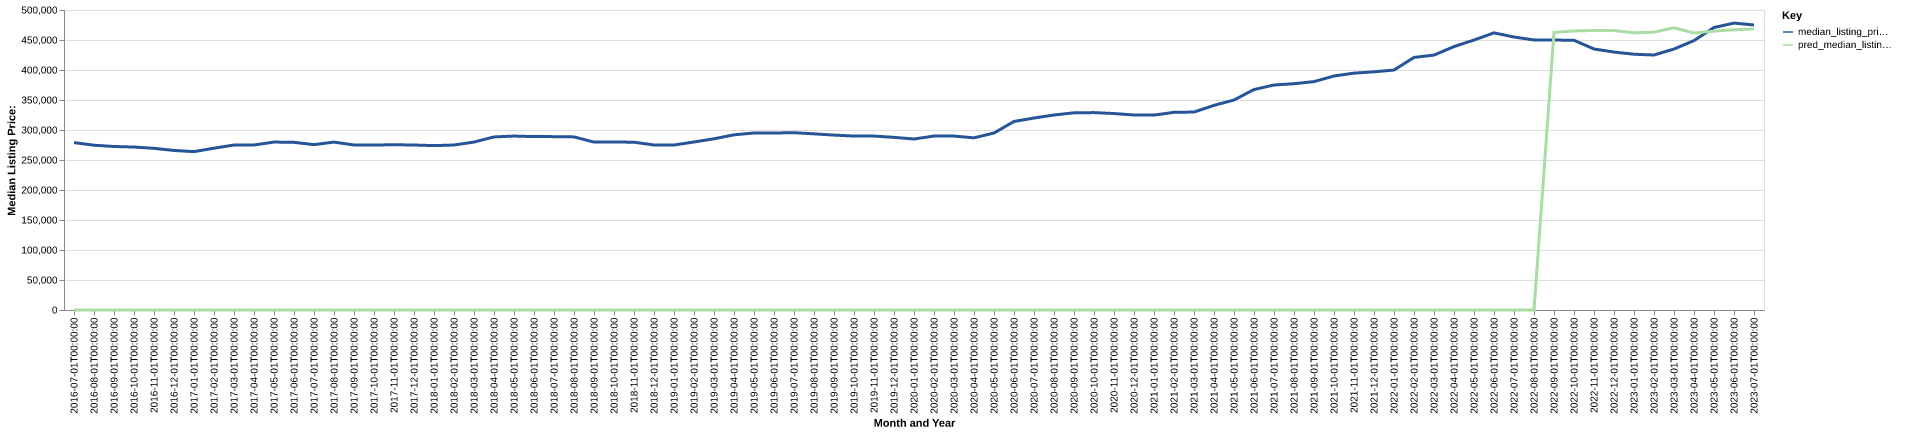

Source data for this figure (header and first rows):
date, time_idx, median_listing_price, thirty_year_interest_rate_five, month, county_name, active_listing_count, median_days_on_market, pred_median_listing_price, month_year
2016-07-01, 0, 279000, 3.72, 7, hillsborough, fl, 5237, 52.0, 0, Jul-2016
2016-08-01, 1, 274632, 3.73, 8, hillsborough, fl, 5278, 54.0, 0, Aug-2016
2016-09-01, 2, 272500, 3.66, 9, hillsborough, fl, 5226, 58.0, 0, Sep-2016
2016-10-01, 3, 271600, 3.64, 10, hillsborough, fl, 5271, 58.0, 0, Oct-2016
2016-11-01, 4, 269450, 3.66, 11, hillsborough, fl, 5253, 60.0, 0, Nov-2016
2016-12-01, 5, 265910, 3.48, 12, hillsborough, fl, 5232, 61.0, 0, Dec-2016
2017-01-01, 6, 263950, 3.45, 1, hillsborough, fl, 5178, 66.0, 0, Jan-2017
2017-02-01, 7, 269700, 3.5, 2, hillsborough, fl, 5125, 59.0, 0, Feb-2017
2017-03-01, 8, 274950, 3.52, 3, hillsborough, fl, 5043, 52.0, 0, Mar-2017
2017-04-01, 9, 275000, 4.03, 4, hillsborough, fl, 5034, 51.0, 0, Apr-2017
2017-05-01, 10, 279900, 4.32, 5, hillsborough, fl, 5147, 51.0, 0, May-2017
2017-06-01, 11, 279450, 4.2, 6, hillsborough, fl, 5169, 51.0, 0, Jun-2017
2017-07-01, 12, 275578, 4.19, 7, hillsborough, fl, 5275, 52.0, 0, Jul-2017
2017-08-01, 13, 279850, 4.3, 8, hillsborough, fl, 5196, 54.0, 0, Aug-2017
2017-09-01, 14, 275000, 4.1, 9, hillsborough, fl, 4996, 61.0, 0, Sep-2017
2017-10-01, 15, 274950, 4.05, 10, hillsborough, fl, 4933, 64.0, 0, Oct-2017
2017-11-01, 16, 275450, 3.94, 11, hillsborough, fl, 4833, 59.0, 0, Nov-2017
2017-12-01, 17, 275000, 4.03, 12, hillsborough, fl, 4665, 60.0, 0, Dec-2017
2018-01-01, 18, 273948, 3.93, 1, hillsborough, fl, 4707, 61.0, 0, Jan-2018
2018-02-01, 19, 274995, 3.83, 2, hillsborough, fl, 4753, 51.0, 0, Feb-2018
2018-03-01, 20, 279900, 3.94, 3, hillsborough, fl, 4803, 47.0, 0, Mar-2018
2018-04-01, 21, 288450, 3.95, 4, hillsborough, fl, 4808, 50.0, 0, Apr-2018
2018-05-01, 22, 289900, 3.99, 5, hillsborough, fl, 5031, 45.0, 0, May-2018
2018-06-01, 23, 289000, 4.15, 6, hillsborough, fl, 5156, 49.0, 0, Jun-2018
2018-07-01, 24, 288950, 4.4, 7, hillsborough, fl, 5177, 51.0, 0, Jul-2018
2018-08-01, 25, 288500, 4.46, 8, hillsborough, fl, 5298, 52.0, 0, Aug-2018
2018-09-01, 26, 279900, 4.58, 9, hillsborough, fl, 5518, 53.0, 0, Sep-2018
2018-10-01, 27, 279945, 4.66, 10, hillsborough, fl, 5720, 52.0, 0, Oct-2018
2018-11-01, 28, 279700, 4.62, 11, hillsborough, fl, 5906, 53.0, 0, Nov-2018
2018-12-01, 29, 275000, 4.54, 12, hillsborough, fl, 5815, 60.0, 0, Dec-2018
2019-01-01, 30, 275000, 4.6, 1, hillsborough, fl, 5884, 71.0, 0, Jan-2019
2019-02-01, 31, 280000, 4.72, 2, hillsborough, fl, 5925, 62.0, 0, Feb-2019
2019-03-01, 32, 285390, 4.9, 3, hillsborough, fl, 5818, 52.0, 0, Mar-2019
2019-04-01, 33, 291955, 4.94, 4, hillsborough, fl, 5603, 53.0, 0, Apr-2019
2019-05-01, 34, 295000, 4.75, 5, hillsborough, fl, 5533, 53.0, 0, May-2019
2019-06-01, 35, 295000, 4.51, 6, hillsborough, fl, 5589, 53.0, 0, Jun-2019
2019-07-01, 36, 295495, 4.41, 7, hillsborough, fl, 5502, 52.0, 0, Jul-2019
2019-08-01, 37, 293609, 4.41, 8, hillsborough, fl, 5460, 54.0, 0, Aug-2019
2019-09-01, 38, 291523, 4.2, 9, hillsborough, fl, 5496, 56.0, 0, Sep-2019
2019-10-01, 39, 289900, 4.14, 10, hillsborough, fl, 5514, 58.0, 0, Oct-2019
2019-11-01, 40, 289900, 3.84, 11, hillsborough, fl, 5332, 58.0, 0, Nov-2019
2019-12-01, 41, 287725, 3.81, 12, hillsborough, fl, 5043, 63.0, 0, Dec-2019
2020-01-01, 42, 284995, 3.75, 1, hillsborough, fl, 4811, 67.0, 0, Jan-2020
2020-02-01, 43, 289900, 3.73, 2, hillsborough, fl, 4712, 54.0, 0, Feb-2020
2020-03-01, 44, 289900, 3.78, 3, hillsborough, fl, 4679, 49.0, 0, Mar-2020
2020-04-01, 45, 286913, 3.75, 4, hillsborough, fl, 4754, 51.0, 0, Apr-2020
2020-05-01, 46, 295000, 3.74, 5, hillsborough, fl, 4441, 61.0, 0, May-2020
2020-06-01, 47, 314238, 3.72, 6, hillsborough, fl, 3721, 59.0, 0, Jun-2020
2020-07-01, 48, 319950, 3.49, 7, hillsborough, fl, 3390, 52.0, 0, Jul-2020
2020-08-01, 49, 325000, 3.65, 8, hillsborough, fl, 3117, 46.0, 0, Aug-2020
2020-09-01, 50, 328645, 3.33, 9, hillsborough, fl, 2975, 47.0, 0, Sep-2020
2020-10-01, 51, 329000, 3.28, 10, hillsborough, fl, 3022, 45.0, 0, Oct-2020
2020-11-01, 52, 327450, 3.21, 11, hillsborough, fl, 2856, 47.0, 0, Nov-2020
2020-12-01, 53, 325000, 3.07, 12, hillsborough, fl, 2541, 51.0, 0, Dec-2020
2021-01-01, 54, 324850, 2.99, 1, hillsborough, fl, 2056, 54.0, 0, Jan-2021
2021-02-01, 55, 329450, 2.93, 2, hillsborough, fl, 1666, 42.0, 0, Feb-2021
2021-03-01, 56, 329950, 2.88, 3, hillsborough, fl, 1447, 36.0, 0, Mar-2021
2021-04-01, 57, 341087, 2.84, 4, hillsborough, fl, 1313, 33.0, 0, Apr-2021
2021-05-01, 58, 350000, 2.71, 5, hillsborough, fl, 1385, 31.0, 0, May-2021
2021-06-01, 59, 367410, 2.79, 6, hillsborough, fl, 1587, 30.0, 0, Jun-2021
... 25 more rows
